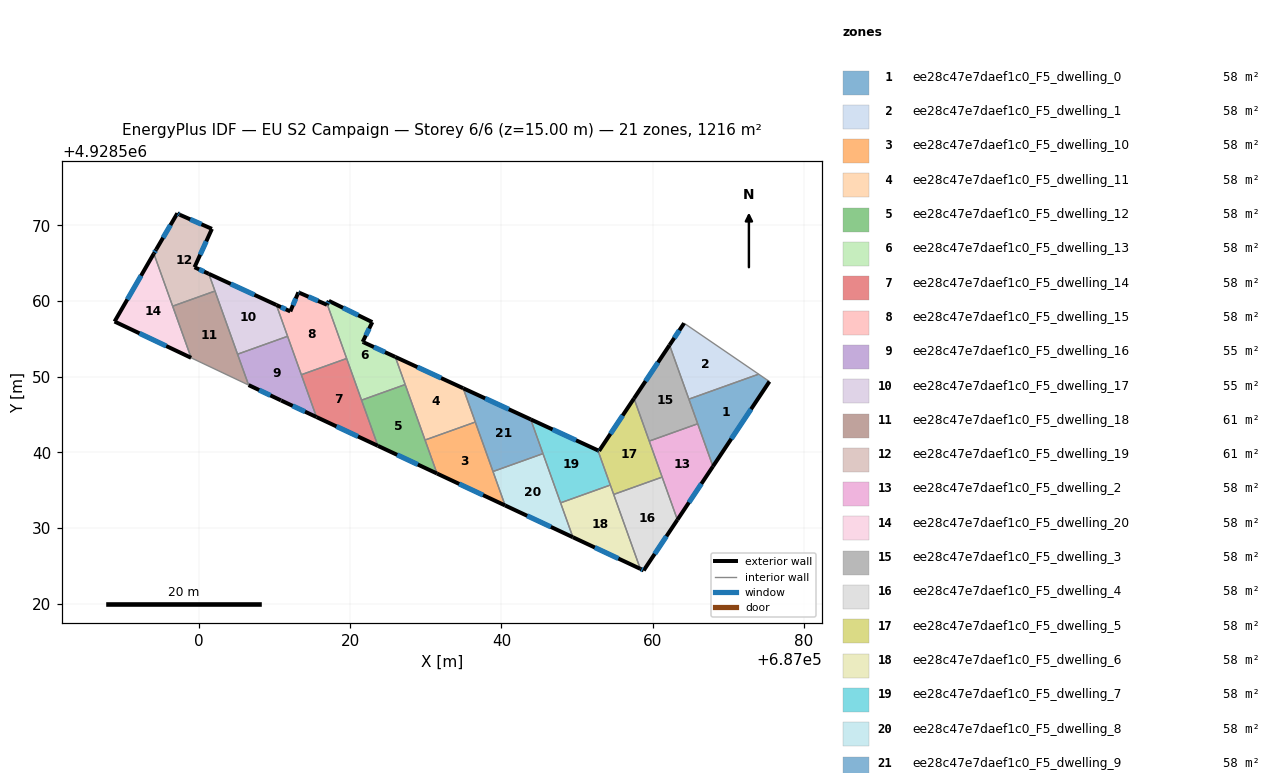
=== STOREY PLAN SPEC (per zone: floor XY polygon, exterior-wall plan segments, windows/doors) ===
zone 1: ee28c47e7daef1c0_F5_dwelling_0  (57.9 m²)
  floor: (687075.43, 4928549.36) (687067.96, 4928538.14) (687064.78, 4928547.03) (687074.01, 4928550.33)
  exterior wall: (687067.96, 4928538.14) – (687075.43, 4928549.36)  [13.5 m]
    window: (687070.39, 4928541.79) – (687073.00, 4928545.71)  [4.9 m²]
  interior walls: 4
zone 2: ee28c47e7daef1c0_F5_dwelling_1  (57.9 m²)
  floor: (687074.01, 4928550.33) (687064.78, 4928547.03) (687062.23, 4928554.18) (687064.15, 4928557.07)
  exterior wall: (687064.15, 4928557.07) – (687062.23, 4928554.18)  [3.5 m]
    window: (687063.53, 4928556.13) – (687062.85, 4928555.12)  [1.3 m²]
  interior walls: 3
zone 3: ee28c47e7daef1c0_F5_dwelling_10  (57.9 m²)
  floor: (687036.55, 4928544.00) (687040.49, 4928532.98) (687031.49, 4928537.20) (687029.91, 4928541.63)
  exterior wall: (687031.49, 4928537.20) – (687040.49, 4928532.98)  [9.9 m]
    window: (687034.42, 4928535.82) – (687037.57, 4928534.35)  [3.6 m²]
  interior walls: 4
zone 4: ee28c47e7daef1c0_F5_dwelling_11  (57.9 m²)
  floor: (687034.95, 4928548.47) (687036.55, 4928544.00) (687029.91, 4928541.63) (687025.97, 4928552.61)
  exterior wall: (687034.95, 4928548.47) – (687025.97, 4928552.61)  [9.9 m]
    window: (687032.03, 4928549.82) – (687028.89, 4928551.27)  [3.6 m²]
  interior walls: 4
zone 5: ee28c47e7daef1c0_F5_dwelling_12  (57.9 m²)
  floor: (687027.28, 4928548.96) (687031.49, 4928537.20) (687023.68, 4928540.86) (687021.52, 4928546.90)
  exterior wall: (687023.68, 4928540.86) – (687031.49, 4928537.20)  [8.6 m]
    window: (687026.22, 4928539.67) – (687028.95, 4928538.39)  [3.2 m²]
  interior walls: 4
zone 6: ee28c47e7daef1c0_F5_dwelling_13  (57.9 m²)
  floor: (687022.93, 4928557.21) (687021.66, 4928554.60) (687021.78, 4928554.55) (687025.97, 4928552.61) (687027.28, 4928548.96) (687021.52, 4928546.90) (687016.98, 4928559.57) (687017.19, 4928560.02)
  exterior wall: (687017.19, 4928560.02) – (687016.98, 4928559.57)  [0.5 m]
    window: (687017.12, 4928559.87) – (687017.05, 4928559.72)  [0.2 m²]
  exterior wall: (687022.93, 4928557.21) – (687017.19, 4928560.02)  [6.4 m]
    window: (687021.07, 4928558.12) – (687019.06, 4928559.11)  [2.3 m²]
  exterior wall: (687021.66, 4928554.60) – (687022.93, 4928557.21)  [2.9 m]
    window: (687022.08, 4928555.45) – (687022.52, 4928556.36)  [1.1 m²]
  exterior wall: (687021.78, 4928554.55) – (687021.66, 4928554.60)  [0.1 m]
  exterior wall: (687025.97, 4928552.61) – (687021.78, 4928554.55)  [4.6 m]
    window: (687024.61, 4928553.24) – (687023.14, 4928553.92)  [1.7 m²]
  interior walls: 4
zone 7: ee28c47e7daef1c0_F5_dwelling_14  (57.9 m²)
  floor: (687019.54, 4928552.40) (687023.68, 4928540.86) (687015.56, 4928544.67) (687013.55, 4928550.26)
  exterior wall: (687015.56, 4928544.67) – (687023.68, 4928540.86)  [9.0 m]
    window: (687018.20, 4928543.43) – (687021.03, 4928542.10)  [3.3 m²]
  interior walls: 4
zone 8: ee28c47e7daef1c0_F5_dwelling_15  (57.9 m²)
  floor: (687016.98, 4928559.57) (687019.54, 4928552.40) (687013.55, 4928550.26) (687010.26, 4928559.48) (687012.09, 4928558.63) (687013.16, 4928561.15) (687013.31, 4928561.08) (687016.94, 4928559.50)
  exterior wall: (687012.09, 4928558.63) – (687010.26, 4928559.48)  [2.0 m]
    window: (687011.50, 4928558.91) – (687010.85, 4928559.20)  [0.7 m²]
  exterior wall: (687013.16, 4928561.15) – (687012.09, 4928558.63)  [2.7 m]
    window: (687012.82, 4928560.33) – (687012.44, 4928559.45)  [1.0 m²]
  exterior wall: (687013.31, 4928561.08) – (687013.16, 4928561.15)  [0.2 m]
    window: (687013.27, 4928561.11) – (687013.21, 4928561.13)  [0.1 m²]
  exterior wall: (687016.94, 4928559.50) – (687013.31, 4928561.08)  [4.0 m]
    window: (687015.76, 4928560.02) – (687014.49, 4928560.57)  [1.5 m²]
  exterior wall: (687016.98, 4928559.57) – (687016.94, 4928559.50)  [0.1 m]
  interior walls: 4
zone 9: ee28c47e7daef1c0_F5_dwelling_16  (55.1 m²)
  floor: (687011.74, 4928555.34) (687015.56, 4928544.67) (687010.89, 4928546.85) (687010.85, 4928546.87) (687006.58, 4928548.89) (687005.12, 4928552.97)
  exterior wall: (687010.85, 4928546.87) – (687010.89, 4928546.85)  [0.0 m]
  exterior wall: (687006.58, 4928548.89) – (687010.85, 4928546.87)  [4.7 m]
    window: (687007.97, 4928548.24) – (687009.46, 4928547.53)  [1.7 m²]
  exterior wall: (687010.89, 4928546.85) – (687015.56, 4928544.67)  [5.1 m]
    window: (687012.41, 4928546.14) – (687014.04, 4928545.38)  [1.9 m²]
  interior walls: 4
zone 10: ee28c47e7daef1c0_F5_dwelling_17  (55.1 m²)
  floor: (687010.26, 4928559.48) (687011.74, 4928555.34) (687005.12, 4928552.97) (687001.32, 4928563.60)
  exterior wall: (687010.26, 4928559.48) – (687001.32, 4928563.60)  [9.8 m]
    window: (687007.35, 4928560.82) – (687004.23, 4928562.26)  [3.6 m²]
  interior walls: 4
zone 11: ee28c47e7daef1c0_F5_dwelling_18  (60.7 m²)
  floor: (687002.14, 4928561.32) (687006.58, 4928548.89) (686998.99, 4928552.49) (686996.54, 4928559.32)
  interior walls: 5
zone 12: ee28c47e7daef1c0_F5_dwelling_19  (60.7 m²)
  floor: (687001.73, 4928569.54) (686999.43, 4928564.47) (687001.32, 4928563.60) (687002.14, 4928561.32) (686996.54, 4928559.32) (686994.06, 4928566.27) (686994.36, 4928566.81) (686997.17, 4928571.60) (686997.47, 4928571.41)
  exterior wall: (686997.47, 4928571.41) – (686997.17, 4928571.60)  [0.4 m]
    window: (686997.37, 4928571.47) – (686997.27, 4928571.54)  [0.1 m²]
  exterior wall: (687001.73, 4928569.54) – (686997.47, 4928571.41)  [4.7 m]
    window: (687000.35, 4928570.15) – (686998.86, 4928570.80)  [1.7 m²]
  exterior wall: (686999.43, 4928564.47) – (687001.73, 4928569.54)  [5.6 m]
    window: (687000.18, 4928566.12) – (687000.99, 4928567.89)  [2.0 m²]
  exterior wall: (687001.32, 4928563.60) – (686999.43, 4928564.47)  [2.1 m]
    window: (687000.71, 4928563.88) – (687000.05, 4928564.19)  [0.8 m²]
  exterior wall: (686994.36, 4928566.81) – (686994.06, 4928566.27)  [0.6 m]
    window: (686994.26, 4928566.64) – (686994.16, 4928566.45)  [0.2 m²]
  exterior wall: (686997.17, 4928571.60) – (686994.36, 4928566.81)  [5.5 m]
    window: (686996.25, 4928570.04) – (686995.28, 4928568.37)  [2.0 m²]
  interior walls: 3
zone 13: ee28c47e7daef1c0_F5_dwelling_2  (57.9 m²)
  floor: (687065.95, 4928543.78) (687067.96, 4928538.14) (687063.27, 4928531.08) (687059.55, 4928541.49)
  exterior wall: (687063.27, 4928531.08) – (687067.96, 4928538.14)  [8.5 m]
    window: (687064.80, 4928533.38) – (687066.44, 4928535.84)  [3.1 m²]
  interior walls: 4
zone 14: ee28c47e7daef1c0_F5_dwelling_20  (57.9 m²)
  floor: (686994.06, 4928566.27) (686998.99, 4928552.49) (686988.86, 4928557.29)
  exterior wall: (686988.86, 4928557.29) – (686998.99, 4928552.49)  [11.2 m]
    window: (686992.16, 4928555.73) – (686995.69, 4928554.05)  [4.1 m²]
  exterior wall: (686994.06, 4928566.27) – (686988.86, 4928557.29)  [10.4 m]
    window: (686992.37, 4928563.35) – (686990.55, 4928560.21)  [3.8 m²]
  interior walls: 2
zone 15: ee28c47e7daef1c0_F5_dwelling_3  (57.9 m²)
  floor: (687062.23, 4928554.18) (687065.95, 4928543.78) (687059.55, 4928541.49) (687057.53, 4928547.12)
  exterior wall: (687062.23, 4928554.18) – (687057.53, 4928547.12)  [8.5 m]
    window: (687060.70, 4928551.88) – (687059.06, 4928549.42)  [3.1 m²]
  interior walls: 4
zone 16: ee28c47e7daef1c0_F5_dwelling_4  (57.9 m²)
  floor: (687061.25, 4928536.73) (687063.27, 4928531.08) (687058.81, 4928524.39) (687058.36, 4928524.60) (687054.84, 4928534.43)
  exterior wall: (687058.36, 4928524.60) – (687058.81, 4928524.39)  [0.5 m]
    window: (687058.51, 4928524.53) – (687058.67, 4928524.46)  [0.2 m²]
  exterior wall: (687058.81, 4928524.39) – (687063.27, 4928531.08)  [8.0 m]
    window: (687060.26, 4928526.57) – (687061.82, 4928528.91)  [2.9 m²]
  interior walls: 3
zone 17: ee28c47e7daef1c0_F5_dwelling_5  (57.9 m²)
  floor: (687057.53, 4928547.12) (687061.25, 4928536.73) (687054.84, 4928534.43) (687052.76, 4928540.26) (687052.91, 4928540.19)
  exterior wall: (687057.53, 4928547.12) – (687052.91, 4928540.19)  [8.3 m]
    window: (687056.03, 4928544.87) – (687054.41, 4928542.44)  [3.1 m²]
  exterior wall: (687052.91, 4928540.19) – (687052.76, 4928540.26)  [0.2 m]
    window: (687052.86, 4928540.21) – (687052.81, 4928540.24)  [0.1 m²]
  interior walls: 5
zone 18: ee28c47e7daef1c0_F5_dwelling_6  (57.9 m²)
  floor: (687054.40, 4928535.67) (687058.36, 4928524.60) (687049.45, 4928528.78) (687047.82, 4928533.32)
  exterior wall: (687049.45, 4928528.78) – (687058.36, 4928524.60)  [9.8 m]
    window: (687052.35, 4928527.42) – (687055.46, 4928525.96)  [3.6 m²]
  interior walls: 4
zone 19: ee28c47e7daef1c0_F5_dwelling_7  (57.9 m²)
  floor: (687052.76, 4928540.26) (687054.40, 4928535.67) (687047.82, 4928533.32) (687043.88, 4928544.36)
  exterior wall: (687052.76, 4928540.26) – (687043.88, 4928544.36)  [9.8 m]
    window: (687049.87, 4928541.59) – (687046.76, 4928543.02)  [3.6 m²]
  interior walls: 4
zone 20: ee28c47e7daef1c0_F5_dwelling_8  (57.9 m²)
  floor: (687045.50, 4928539.83) (687049.45, 4928528.78) (687040.49, 4928532.98) (687038.89, 4928537.46)
  exterior wall: (687040.49, 4928532.98) – (687049.45, 4928528.78)  [9.9 m]
    window: (687043.41, 4928531.61) – (687046.54, 4928530.14)  [3.6 m²]
  interior walls: 4
zone 21: ee28c47e7daef1c0_F5_dwelling_9  (57.9 m²)
  floor: (687043.88, 4928544.36) (687045.50, 4928539.83) (687038.89, 4928537.46) (687034.95, 4928548.47)
  exterior wall: (687043.88, 4928544.36) – (687034.95, 4928548.47)  [9.8 m]
    window: (687040.97, 4928545.69) – (687037.85, 4928547.13)  [3.6 m²]
  interior walls: 4

=== DERIVED (storey summary) ===
Building: EU S2 Campaign
Storey: 6 of 6  (floor level z = 15.00 m)
Storey gross floor area: 1216.1 m²
Zones on this storey: 21
  - ee28c47e7daef1c0_F5_dwelling_0: floor 57.9 m²; exterior wall 13.5 m (40.4 m²); 1 window(s) 4.9 m²; WWR 12.2%
  - ee28c47e7daef1c0_F5_dwelling_1: floor 57.9 m²; exterior wall 3.5 m (10.4 m²); 1 window(s) 1.3 m²; WWR 12.2%
  - ee28c47e7daef1c0_F5_dwelling_10: floor 57.9 m²; exterior wall 9.9 m (29.8 m²); 1 window(s) 3.6 m²; WWR 12.2%
  - ee28c47e7daef1c0_F5_dwelling_11: floor 57.9 m²; exterior wall 9.9 m (29.6 m²); 1 window(s) 3.6 m²; WWR 12.2%
  - ee28c47e7daef1c0_F5_dwelling_12: floor 57.9 m²; exterior wall 8.6 m (25.9 m²); 1 window(s) 3.2 m²; WWR 12.2%
  - ee28c47e7daef1c0_F5_dwelling_13: floor 57.9 m²; exterior wall 14.5 m (43.6 m²); 4 window(s) 5.3 m²; WWR 12.1%
  - ee28c47e7daef1c0_F5_dwelling_14: floor 57.9 m²; exterior wall 9.0 m (26.9 m²); 1 window(s) 3.3 m²; WWR 12.2%
  - ee28c47e7daef1c0_F5_dwelling_15: floor 57.9 m²; exterior wall 9.0 m (26.9 m²); 4 window(s) 3.3 m²; WWR 12.1%
  - ee28c47e7daef1c0_F5_dwelling_16: floor 55.1 m²; exterior wall 9.9 m (29.8 m²); 2 window(s) 3.6 m²; WWR 12.2%
  - ee28c47e7daef1c0_F5_dwelling_17: floor 55.1 m²; exterior wall 9.8 m (29.5 m²); 1 window(s) 3.6 m²; WWR 12.2%
  - ee28c47e7daef1c0_F5_dwelling_18: floor 60.7 m²
  - ee28c47e7daef1c0_F5_dwelling_19: floor 60.7 m²; exterior wall 18.8 m (56.5 m²); 6 window(s) 6.9 m²; WWR 12.2%
  - ee28c47e7daef1c0_F5_dwelling_2: floor 57.9 m²; exterior wall 8.5 m (25.4 m²); 1 window(s) 3.1 m²; WWR 12.2%
  - ee28c47e7daef1c0_F5_dwelling_20: floor 57.9 m²; exterior wall 21.6 m (64.7 m²); 2 window(s) 7.9 m²; WWR 12.2%
  - ee28c47e7daef1c0_F5_dwelling_3: floor 57.9 m²; exterior wall 8.5 m (25.4 m²); 1 window(s) 3.1 m²; WWR 12.2%
  - ee28c47e7daef1c0_F5_dwelling_4: floor 57.9 m²; exterior wall 8.5 m (25.6 m²); 2 window(s) 3.1 m²; WWR 12.2%
  - ee28c47e7daef1c0_F5_dwelling_5: floor 57.9 m²; exterior wall 8.5 m (25.5 m²); 2 window(s) 3.1 m²; WWR 12.2%
  - ee28c47e7daef1c0_F5_dwelling_6: floor 57.9 m²; exterior wall 9.8 m (29.5 m²); 1 window(s) 3.6 m²; WWR 12.2%
  - ee28c47e7daef1c0_F5_dwelling_7: floor 57.9 m²; exterior wall 9.8 m (29.3 m²); 1 window(s) 3.6 m²; WWR 12.2%
  - ee28c47e7daef1c0_F5_dwelling_8: floor 57.9 m²; exterior wall 9.9 m (29.7 m²); 1 window(s) 3.6 m²; WWR 12.2%
  - ee28c47e7daef1c0_F5_dwelling_9: floor 57.9 m²; exterior wall 9.8 m (29.5 m²); 1 window(s) 3.6 m²; WWR 12.2%
Zone adjacency (shared interzone walls):
  - ee28c47e7daef1c0_F5_dwelling_0 ↔ ee28c47e7daef1c0_F5_dwelling_1
  - ee28c47e7daef1c0_F5_dwelling_0 ↔ ee28c47e7daef1c0_F5_dwelling_2
  - ee28c47e7daef1c0_F5_dwelling_0 ↔ ee28c47e7daef1c0_F5_dwelling_3
  - ee28c47e7daef1c0_F5_dwelling_1 ↔ ee28c47e7daef1c0_F5_dwelling_3
  - ee28c47e7daef1c0_F5_dwelling_10 ↔ ee28c47e7daef1c0_F5_dwelling_11
  - ee28c47e7daef1c0_F5_dwelling_10 ↔ ee28c47e7daef1c0_F5_dwelling_12
  - ee28c47e7daef1c0_F5_dwelling_10 ↔ ee28c47e7daef1c0_F5_dwelling_8
  - ee28c47e7daef1c0_F5_dwelling_10 ↔ ee28c47e7daef1c0_F5_dwelling_9
  - ee28c47e7daef1c0_F5_dwelling_11 ↔ ee28c47e7daef1c0_F5_dwelling_12
  - ee28c47e7daef1c0_F5_dwelling_11 ↔ ee28c47e7daef1c0_F5_dwelling_13
  - ee28c47e7daef1c0_F5_dwelling_11 ↔ ee28c47e7daef1c0_F5_dwelling_9
  - ee28c47e7daef1c0_F5_dwelling_12 ↔ ee28c47e7daef1c0_F5_dwelling_13
  - ee28c47e7daef1c0_F5_dwelling_12 ↔ ee28c47e7daef1c0_F5_dwelling_14
  - ee28c47e7daef1c0_F5_dwelling_13 ↔ ee28c47e7daef1c0_F5_dwelling_14
  - ee28c47e7daef1c0_F5_dwelling_13 ↔ ee28c47e7daef1c0_F5_dwelling_15
  - ee28c47e7daef1c0_F5_dwelling_14 ↔ ee28c47e7daef1c0_F5_dwelling_15
  - ee28c47e7daef1c0_F5_dwelling_14 ↔ ee28c47e7daef1c0_F5_dwelling_16
  - ee28c47e7daef1c0_F5_dwelling_15 ↔ ee28c47e7daef1c0_F5_dwelling_16
  - ee28c47e7daef1c0_F5_dwelling_15 ↔ ee28c47e7daef1c0_F5_dwelling_17
  - ee28c47e7daef1c0_F5_dwelling_16 ↔ ee28c47e7daef1c0_F5_dwelling_17
  - ee28c47e7daef1c0_F5_dwelling_16 ↔ ee28c47e7daef1c0_F5_dwelling_18
  - ee28c47e7daef1c0_F5_dwelling_17 ↔ ee28c47e7daef1c0_F5_dwelling_18
  - ee28c47e7daef1c0_F5_dwelling_17 ↔ ee28c47e7daef1c0_F5_dwelling_19
  - ee28c47e7daef1c0_F5_dwelling_18 ↔ ee28c47e7daef1c0_F5_dwelling_19
  - ee28c47e7daef1c0_F5_dwelling_18 ↔ ee28c47e7daef1c0_F5_dwelling_20
  - ee28c47e7daef1c0_F5_dwelling_19 ↔ ee28c47e7daef1c0_F5_dwelling_20
  - ee28c47e7daef1c0_F5_dwelling_2 ↔ ee28c47e7daef1c0_F5_dwelling_3
  - ee28c47e7daef1c0_F5_dwelling_2 ↔ ee28c47e7daef1c0_F5_dwelling_4
  - ee28c47e7daef1c0_F5_dwelling_2 ↔ ee28c47e7daef1c0_F5_dwelling_5
  - ee28c47e7daef1c0_F5_dwelling_3 ↔ ee28c47e7daef1c0_F5_dwelling_5
  - ee28c47e7daef1c0_F5_dwelling_4 ↔ ee28c47e7daef1c0_F5_dwelling_5
  - ee28c47e7daef1c0_F5_dwelling_4 ↔ ee28c47e7daef1c0_F5_dwelling_6
  - ee28c47e7daef1c0_F5_dwelling_5 ↔ ee28c47e7daef1c0_F5_dwelling_6
  - ee28c47e7daef1c0_F5_dwelling_5 ↔ ee28c47e7daef1c0_F5_dwelling_7
  - ee28c47e7daef1c0_F5_dwelling_6 ↔ ee28c47e7daef1c0_F5_dwelling_7
  - ee28c47e7daef1c0_F5_dwelling_6 ↔ ee28c47e7daef1c0_F5_dwelling_8
  - ee28c47e7daef1c0_F5_dwelling_7 ↔ ee28c47e7daef1c0_F5_dwelling_8
  - ee28c47e7daef1c0_F5_dwelling_7 ↔ ee28c47e7daef1c0_F5_dwelling_9
  - ee28c47e7daef1c0_F5_dwelling_8 ↔ ee28c47e7daef1c0_F5_dwelling_9